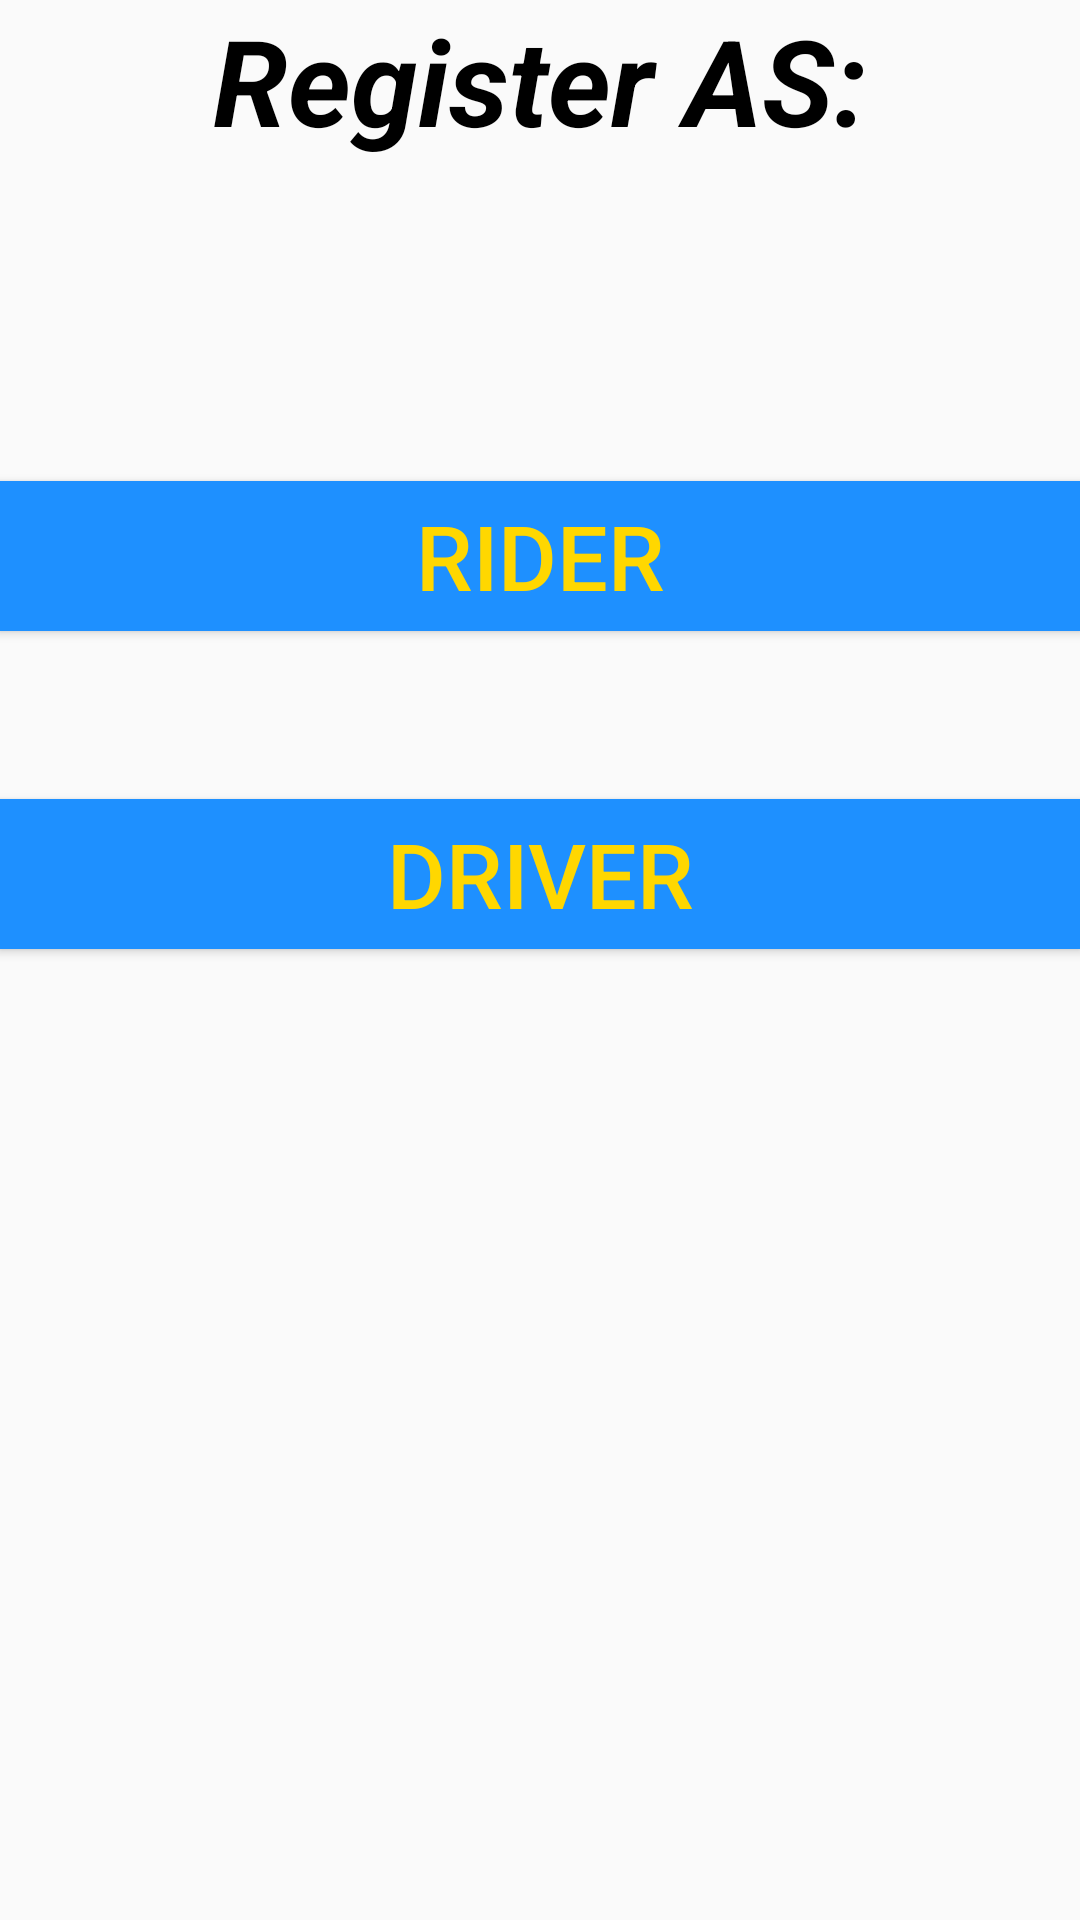

This screen was rendered from an Android layout file. Write that file and the resources it references.
<!-- AndroidManifest.xml: application theme AppTheme -->
<!-- res/layout/activity_registration.xml -->
<?xml version="1.0" encoding="utf-8"?>
<RelativeLayout xmlns:android="http://schemas.android.com/apk/res/android"
    xmlns:tools="http://schemas.android.com/tools"
    android:id="@+id/activity_registration"
    android:layout_width="match_parent"
    android:layout_height="match_parent"
    android:paddingBottom="@dimen/activity_vertical_margin"
    android:paddingLeft="@dimen/activity_horizontal_margin"
    android:paddingRight="@dimen/activity_horizontal_margin"
    android:background="@color/grey"
    android:paddingTop="@dimen/activity_vertical_margin"
    tools:context="com.example.zumo.qq.registration">

  <TextView
      android:layout_width="wrap_content"
      android:layout_height="wrap_content"
      android:id="@+id/register"
      android:text="Register AS:"
      android:textSize="40sp"

      android:textStyle="bold|italic"
      android:layout_centerHorizontal="true"
      android:textColor="@color/black"
       />

  <Button
        android:text="RIDER"
        android:layout_width="500dp"
        android:layout_height="50dp"
        android:id="@+id/ride"
        android:textSize="30dp"
        android:onClick="Ride"
        android:background="@color/bg"
        android:textColor="@color/yellow"
        android:layout_marginTop="107dp"
      android:layout_below="@+id/register"
      android:layout_alignParentStart="true" />

  <Button
      android:text="DRIVER"
      android:layout_width="500dp"
      android:layout_height="50dp"
      android:id="@+id/drive"
      android:textSize="30dp"
      android:onClick="Drive"
      android:background="@color/bg"
      android:textColor="@color/yellow"
      android:layout_marginTop="56dp"
      android:layout_below="@+id/ride"
      android:layout_alignParentStart="true" />

</RelativeLayout>
<!-- resources referenced by this layout -->
<resources>
  <color name="bg">#1e90ff</color>
  <color name="black">#000000</color>
  <color name="grey" />
  <color name="yellow">#FFD700</color>
  <style name="AppTheme" parent="Theme.AppCompat.Light.DarkActionBar">
          
          <item name="colorPrimary">@color/bg</item>
          <item name="colorPrimaryDark">@color/colorPrimaryDark</item>
          <item name="colorAccent">@color/colorAccent</item>
      </style>
  <color name="colorPrimaryDark">#303F9F</color>
  <color name="colorAccent">#FF4081</color>
</resources>
